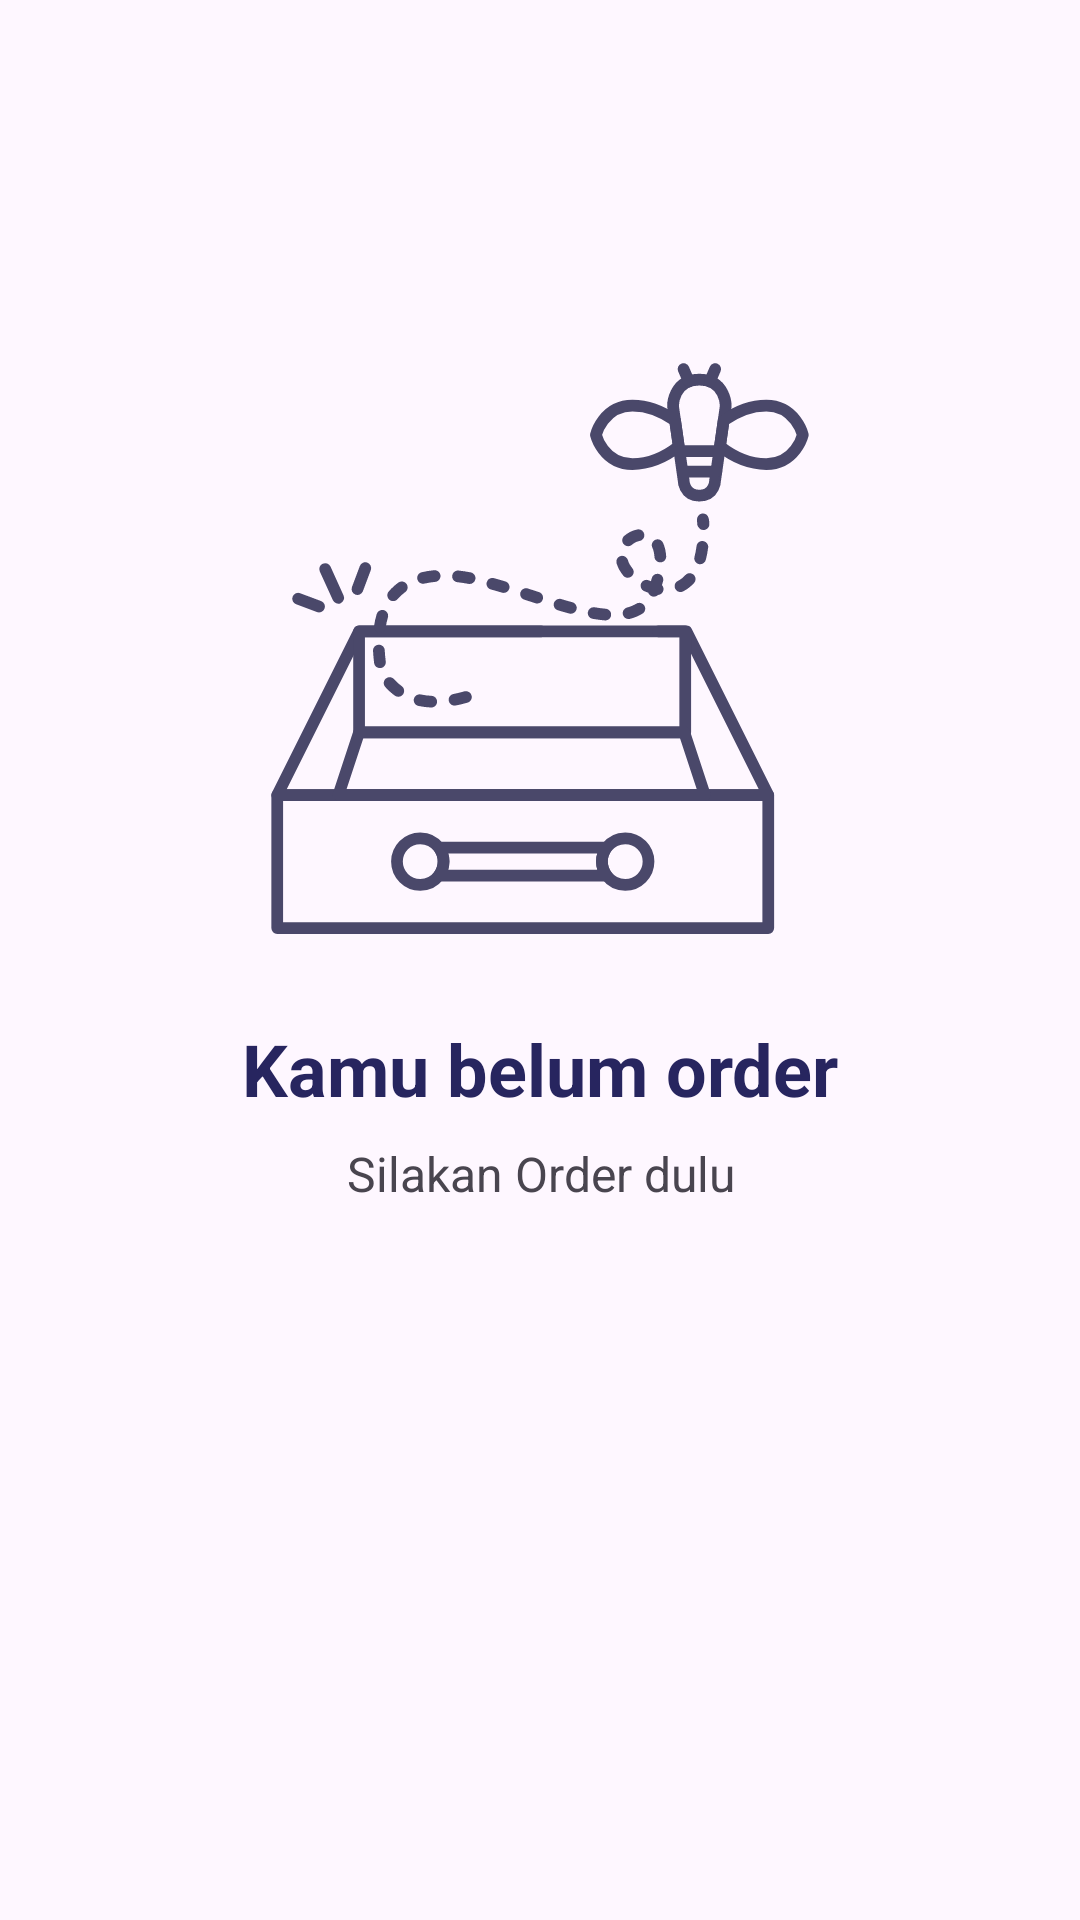

Android layout source for this screen:
<!-- AndroidManifest.xml: application theme Theme.GolingAndroid -->
<!-- res/layout/layout_empty_list.xml -->
<?xml version="1.0" encoding="utf-8"?>
<androidx.constraintlayout.widget.ConstraintLayout xmlns:android="http://schemas.android.com/apk/res/android"
    xmlns:app="http://schemas.android.com/apk/res-auto"
    xmlns:tools="http://schemas.android.com/tools"
    android:layout_width="match_parent"
    android:layout_height="match_parent"
    android:padding="16dp">

    <ImageView
        android:id="@+id/img_empty_screen"
        android:layout_width="200dp"
        android:layout_height="200dp"
        android:layout_marginTop="100dp"
        android:scaleType="centerCrop"
        android:src="@drawable/empty_folder"
        app:layout_constraintEnd_toEndOf="parent"
        app:layout_constraintStart_toStartOf="parent"
        app:layout_constraintTop_toTopOf="parent" />

    <TextView
        android:id="@+id/textView"
        style="@style/TextAppearance.AppCompat.Headline"
        android:layout_width="0dp"
        android:layout_height="wrap_content"
        android:layout_marginTop="24dp"
        android:text="Kamu belum order"
        android:textAlignment="center"
        android:textColor="@color/darkBlue"
        android:textSize="24sp"
        android:textStyle="bold"
        app:layout_constraintEnd_toEndOf="parent"
        app:layout_constraintStart_toStartOf="parent"
        app:layout_constraintTop_toBottomOf="@+id/img_empty_screen" />

    <TextView
        android:layout_width="0dp"
        android:layout_height="wrap_content"
        android:text="Silakan Order dulu"
        android:textAlignment="center"
        android:textSize="16sp"
        android:layout_marginTop="8dp"
        android:textStyle="normal"
        app:layout_constraintEnd_toEndOf="parent"
        app:layout_constraintHorizontal_bias="1.0"
        app:layout_constraintStart_toStartOf="parent"
        app:layout_constraintTop_toBottomOf="@+id/textView" />

</androidx.constraintlayout.widget.ConstraintLayout>
<!-- resources referenced by this layout -->
<resources>
  <color name="darkBlue">#27255F</color>
  <!-- drawable empty_folder: vector/xml drawable (drawable, 9722 chars, omitted) -->
  <style name="Theme.GolingAndroid" parent="Base.Theme.GolingAndroid">
          <item name="statusBarBackground">?attr/colorPrimary</item>
      </style>
  <style name="Base.Theme.GolingAndroid" parent="Theme.Material3.Light.NoActionBar">
          
          <item name="colorPrimary">@color/bluePrimary</item>
          <item name="colorPrimaryVariant">@color/surfaceColor</item>
          <item name="colorOnBackground">@color/surfaceColor</item>
          <item name="colorOnPrimary">@color/darkBrown</item>
          <item name="colorSecondary">@color/orange</item>
          <item name="colorOnSecondary">@color/surfaceColor</item>
          <item name="colorSurface">@color/surfaceColor</item>
  
          
          <item name="fontFamily">@font/rubik</item>
      </style>
  <color name="bluePrimary">#0300A2</color>
  <color name="surfaceColor">#F6F2EC</color>
  <color name="darkBrown">#4A3933</color>
  <color name="orange">#E45826</color>
</resources>
